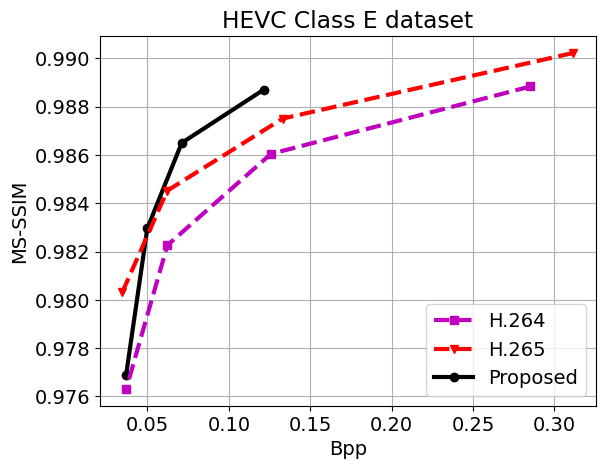

Write the Python code that produced this figure.
import os
import matplotlib.pyplot as plt
import numpy as np
import matplotlib

font = {'family': 'Arial', 'weight': 'normal', 'size': 14}
matplotlib.rc('font', **font)
LineWidth = 3

bpp = [0.03684806667, 0.04987243333, 0.07102866667, 0.1215183]
psnr = [0.9768797, 0.9829584333, 0.9865011667, 0.9887121667]
ours, = plt.plot(bpp, psnr, "k-o", linewidth=LineWidth, label='Proposed')

# H.264 Very fast.
bpp = [0.2852274947, 0.1258268969, 0.06222708037, 0.03691561612]
psnr = [0.9888390203, 0.9860466705, 0.9822644625, 0.9763122914]
h264, = plt.plot(bpp, psnr, "m--s", linewidth=LineWidth, label='H.264')

# H.265 Very fast.
bpp = [0.3116379616, 0.1330267519, 0.06213571259, 0.03461588542]
psnr = [0.9902291685, 0.9875105486, 0.9845249063, 0.9803319925]
h265, = plt.plot(bpp, psnr, "r--v", linewidth=LineWidth, label='H.265')


plt.legend(handles=[h264, h265, ours], loc=4)
plt.grid()
plt.xlabel('Bpp')
plt.ylabel('MS-SSIM')
plt.title('HEVC Class E dataset')
plt.savefig('ClassE_MSSSIM.eps', format='eps', dpi=300, bbox_inches='tight')
